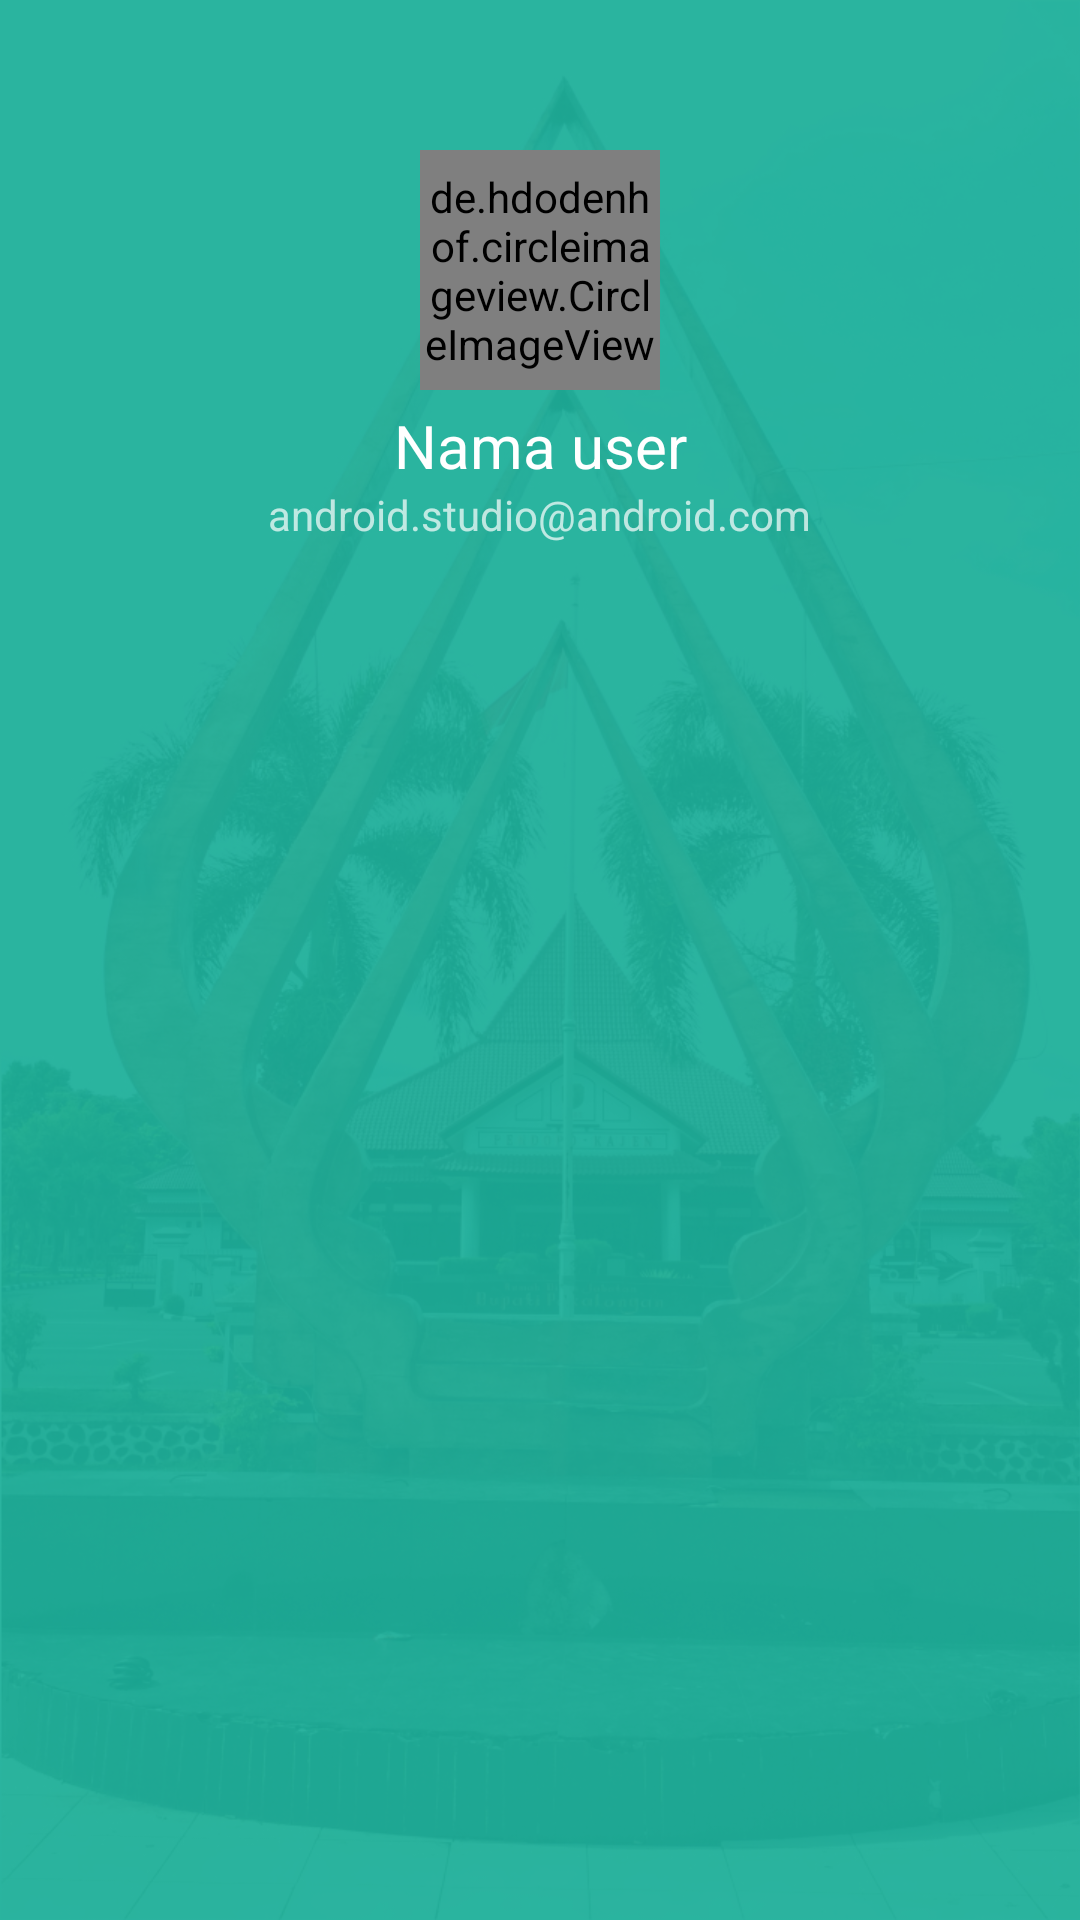

Produce the Android XML layout that renders to this screen, including the resource entries it uses.
<!-- AndroidManifest.xml: application theme AppTheme -->
<!-- res/layout/nav_header_main.xml -->
<?xml version="1.0" encoding="utf-8"?>
<LinearLayout xmlns:android="http://schemas.android.com/apk/res/android"
    xmlns:app="http://schemas.android.com/apk/res-auto"
    android:layout_width="match_parent"
    android:layout_height="200dp"
    android:gravity="bottom"
    android:orientation="vertical"
    android:theme="@style/ThemeOverlay.AppCompat.Dark">

    <RelativeLayout
        android:layout_width="match_parent"
        android:layout_height="match_parent">

        <ImageView
            android:id="@+id/bgNav"
            android:layout_width="match_parent"
            android:layout_height="match_parent"
            android:scaleType="centerCrop"
            android:src="@drawable/bg_splash" />
        <ImageView
            android:layout_width="match_parent"
            android:layout_height="match_parent"
            android:background="@color/colorPrimaryT"/>

        <de.hdodenhof.circleimageview.CircleImageView

            xmlns:app="http://schemas.android.com/apk/res-auto"
            android:id="@+id/foto"
            android:layout_width="80dp"
            android:layout_height="80dp"
            android:layout_centerHorizontal="true"
            android:layout_marginTop="50dp"
            android:src="@drawable/ic_no_image_male_white"
            app:civ_border_color="@color/white"
            app:civ_border_width="2dp" />

        <TextView
            android:id="@+id/nama"
            android:layout_below="@+id/foto"
            android:layout_width="match_parent"
            android:layout_height="wrap_content"
            android:layout_marginTop="5dp"
            android:gravity="center"
            android:text="Nama user"
            android:textAppearance="@style/TextAppearance.AppCompat.Body1"
            android:textSize="20sp" />

        <TextView
            android:layout_below="@+id/nama"
            android:id="@+id/email"
            android:layout_width="wrap_content"
            android:layout_height="wrap_content"
            android:layout_centerHorizontal="true"
            android:text="android.studio@android.com" />
    </RelativeLayout>

</LinearLayout>
<!-- resources referenced by this layout -->
<resources>
  <color name="colorPrimaryT">#aa1caf9a</color>
  <color name="white">#FFF</color>
  <!-- drawable bg_splash: jpg bitmap (drawable-hdpi, 437121 bytes) -->
  <!-- drawable ic_no_image_male_white: png bitmap (drawable-hdpi, 3574 bytes) -->
  <style name="AppTheme" parent="Theme.AppCompat.Light.DarkActionBar">
          
          <item name="colorPrimary">@color/colorPrimary</item>
          <item name="colorPrimaryDark">@color/colorPrimaryDark</item>
          <item name="colorAccent">@color/colorAccent</item>
          <item name="android:windowContentOverlay">@null</item>
          <item name="android:elevation">0dp</item>
      </style>
  <color name="colorPrimary">#1CAF9A</color>
  <color name="colorPrimaryDark">#128e7c</color>
  <color name="colorAccent">#1CAF9A</color>
</resources>
